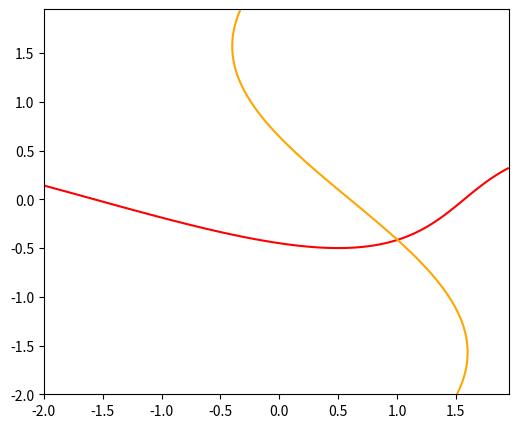

The script that saved this image:
import numpy as np
import scipy.optimize
import matplotlib.pyplot as plt

# from optimize import root


def var_f(x: np.array) -> np.array:
    return np.array([np.sin(0.5 * x[0] + x[1]) - 1.2 * x[0] - 1,
                     x[0]**2 + x[1]**2 - 1], dtype=np.double)


# custom_solution_f, iter_cnt_f = root(var_f, np.array([-1, 0]))
# custom_solution_s, iter_cnt_s = root(var_f, np.array([1, 2]))
# scipy_solution_f = scipy.optimize.fsolve(var_f, np.array([-1, 0]))
# scipy_solution_s = scipy.optimize.fsolve(var_f, np.array([1, 2]))


# print(f'Newton\'s method first solution: {custom_solution_f}')
# print(f'Number of iterations: {iter_cnt_f}')
# print(f'Newton\'s method second solution: {custom_solution_s}')
# print(f'Number of iterations: {iter_cnt_s}')
# print(f'Scipy solutions: {scipy_solution_f}, {scipy_solution_s}')

# построить график

x1, x2 = np.meshgrid(np.arange(-2, 2, 0.05), np.arange(-2, 2, 0.05))
plt.figure(figsize=(6, 5))
plt.contour(x1, x2, np.cos(x1 + x2) + 2 * x2, [0], colors=['red'])
plt.contour(x1, x2, x1 + np.sin(x2) - 0.6, [0], colors=['orange'])
plt.savefig('image.png', dpi=300)
plt.show()